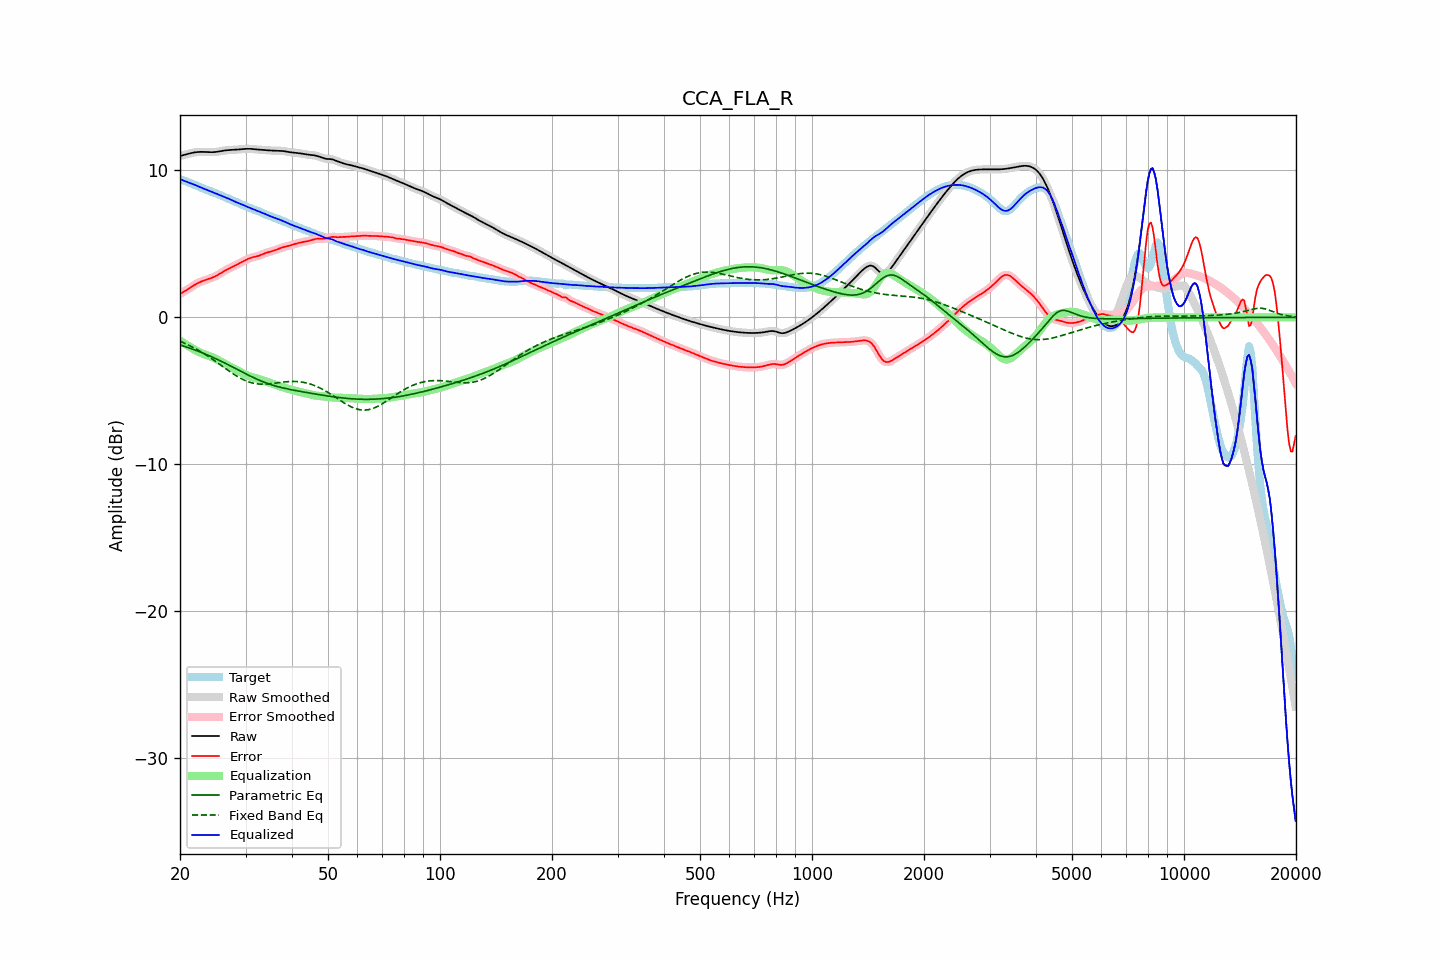

The table this chart was drawn from, first rows:
frequency, raw, error, smoothed, error_smoothed, equalization, parametric_eq, fixed_band_eq, equalized_raw, equalized_smoothed, target
20.00, 10.98, 1.59, 10.98, 1.59, -1.57, -1.87, -1.62, 9.41, 9.40, 9.39
20.20, 11.01, 1.65, 11.01, 1.65, -1.65, -1.91, -1.67, 9.36, 9.36, 9.35
20.40, 11.03, 1.72, 11.03, 1.72, -1.72, -1.94, -1.72, 9.31, 9.31, 9.32
20.61, 11.06, 1.78, 11.06, 1.78, -1.79, -1.98, -1.77, 9.27, 9.27, 9.28
20.81, 11.09, 1.85, 11.09, 1.85, -1.86, -2.02, -1.82, 9.23, 9.23, 9.24
21.02, 11.12, 1.92, 11.12, 1.92, -1.93, -2.05, -1.87, 9.19, 9.19, 9.20
21.23, 11.15, 1.99, 11.15, 1.99, -2.00, -2.09, -1.92, 9.15, 9.15, 9.16
21.44, 11.18, 2.06, 11.18, 2.06, -2.07, -2.13, -1.98, 9.11, 9.11, 9.11
21.66, 11.20, 2.13, 11.20, 2.13, -2.13, -2.17, -2.03, 9.07, 9.07, 9.07
21.87, 11.22, 2.20, 11.22, 2.20, -2.20, -2.21, -2.09, 9.02, 9.02, 9.02
22.09, 11.24, 2.26, 11.24, 2.26, -2.26, -2.25, -2.15, 8.98, 8.98, 8.97
22.31, 11.25, 2.32, 11.25, 2.32, -2.32, -2.29, -2.21, 8.93, 8.93, 8.92
22.54, 11.26, 2.38, 11.26, 2.38, -2.37, -2.33, -2.28, 8.88, 8.88, 8.88
22.76, 11.26, 2.43, 11.26, 2.43, -2.42, -2.38, -2.34, 8.84, 8.84, 8.83
22.99, 11.26, 2.47, 11.26, 2.47, -2.47, -2.42, -2.41, 8.79, 8.79, 8.79
23.22, 11.26, 2.51, 11.26, 2.51, -2.51, -2.47, -2.48, 8.75, 8.75, 8.75
23.45, 11.25, 2.55, 11.25, 2.55, -2.55, -2.51, -2.54, 8.71, 8.71, 8.71
23.69, 11.25, 2.58, 11.25, 2.58, -2.58, -2.56, -2.62, 8.66, 8.66, 8.66
23.92, 11.24, 2.62, 11.24, 2.62, -2.62, -2.60, -2.69, 8.62, 8.62, 8.62
24.16, 11.24, 2.66, 11.24, 2.66, -2.66, -2.65, -2.76, 8.58, 8.58, 8.58
24.40, 11.24, 2.70, 11.24, 2.70, -2.70, -2.70, -2.83, 8.53, 8.53, 8.54
24.65, 11.24, 2.75, 11.24, 2.75, -2.75, -2.75, -2.91, 8.49, 8.49, 8.49
24.89, 11.25, 2.80, 11.25, 2.80, -2.80, -2.80, -2.99, 8.45, 8.45, 8.45
25.14, 11.26, 2.86, 11.26, 2.86, -2.86, -2.85, -3.06, 8.40, 8.40, 8.41
25.39, 11.28, 2.92, 11.28, 2.92, -2.92, -2.90, -3.14, 8.36, 8.36, 8.36
25.65, 11.30, 2.98, 11.30, 2.98, -2.98, -2.95, -3.22, 8.32, 8.32, 8.32
25.91, 11.32, 3.05, 11.32, 3.05, -3.05, -3.01, -3.30, 8.27, 8.27, 8.27
26.16, 11.34, 3.12, 11.34, 3.12, -3.11, -3.06, -3.38, 8.23, 8.23, 8.22
26.43, 11.36, 3.18, 11.36, 3.18, -3.17, -3.11, -3.46, 8.18, 8.18, 8.18
26.69, 11.37, 3.24, 11.37, 3.24, -3.23, -3.17, -3.54, 8.13, 8.13, 8.13
26.96, 11.38, 3.30, 11.38, 3.30, -3.29, -3.22, -3.61, 8.08, 8.08, 8.08
27.23, 11.38, 3.35, 11.38, 3.35, -3.35, -3.28, -3.69, 8.03, 8.03, 8.03
27.50, 11.39, 3.40, 11.39, 3.40, -3.41, -3.33, -3.76, 7.98, 7.98, 7.99
27.77, 11.39, 3.46, 11.39, 3.46, -3.46, -3.39, -3.84, 7.93, 7.93, 7.94
28.05, 11.40, 3.51, 11.40, 3.51, -3.52, -3.45, -3.91, 7.88, 7.89, 7.89
28.33, 11.41, 3.57, 11.41, 3.57, -3.57, -3.50, -3.98, 7.84, 7.84, 7.84
28.62, 11.42, 3.63, 11.42, 3.63, -3.63, -3.56, -4.04, 7.79, 7.79, 7.79
28.90, 11.43, 3.69, 11.43, 3.69, -3.68, -3.62, -4.11, 7.75, 7.75, 7.74
29.19, 11.44, 3.74, 11.44, 3.74, -3.74, -3.68, -4.17, 7.70, 7.70, 7.70
29.48, 11.45, 3.80, 11.45, 3.80, -3.80, -3.73, -4.22, 7.65, 7.65, 7.65
29.78, 11.46, 3.85, 11.46, 3.85, -3.86, -3.79, -4.27, 7.60, 7.60, 7.60
30.08, 11.46, 3.91, 11.46, 3.91, -3.91, -3.84, -4.32, 7.56, 7.56, 7.56
30.38, 11.47, 3.96, 11.47, 3.96, -3.96, -3.90, -4.36, 7.51, 7.51, 7.51
30.68, 11.47, 4.01, 11.47, 4.01, -4.00, -3.95, -4.40, 7.47, 7.47, 7.46
30.99, 11.46, 4.05, 11.46, 4.05, -4.04, -4.01, -4.44, 7.43, 7.43, 7.41
31.30, 11.46, 4.08, 11.46, 4.08, -4.07, -4.06, -4.46, 7.38, 7.38, 7.37
31.61, 11.44, 4.11, 11.44, 4.11, -4.11, -4.11, -4.49, 7.34, 7.34, 7.33
31.93, 11.43, 4.13, 11.43, 4.13, -4.14, -4.16, -4.51, 7.29, 7.29, 7.30
32.24, 11.42, 4.16, 11.42, 4.16, -4.17, -4.21, -4.53, 7.25, 7.25, 7.26
32.57, 11.41, 4.19, 11.41, 4.19, -4.20, -4.26, -4.54, 7.21, 7.21, 7.22
32.89, 11.40, 4.23, 11.40, 4.23, -4.24, -4.31, -4.54, 7.16, 7.16, 7.18
33.22, 11.40, 4.27, 11.40, 4.27, -4.28, -4.35, -4.55, 7.12, 7.12, 7.12
33.55, 11.39, 4.32, 11.39, 4.32, -4.31, -4.40, -4.55, 7.08, 7.08, 7.07
33.89, 11.38, 4.37, 11.38, 4.36, -4.35, -4.44, -4.54, 7.03, 7.03, 7.02
34.23, 11.37, 4.40, 11.37, 4.40, -4.39, -4.48, -4.54, 6.98, 6.98, 6.97
34.57, 11.36, 4.43, 11.36, 4.43, -4.43, -4.52, -4.53, 6.93, 6.93, 6.93
34.92, 11.35, 4.46, 11.35, 4.46, -4.47, -4.56, -4.52, 6.89, 6.89, 6.89
35.27, 11.35, 4.49, 11.35, 4.50, -4.50, -4.59, -4.51, 6.84, 6.84, 6.85
35.62, 11.34, 4.53, 11.34, 4.53, -4.54, -4.62, -4.49, 6.80, 6.80, 6.81
35.97, 11.34, 4.57, 11.34, 4.57, -4.57, -4.66, -4.48, 6.76, 6.76, 6.77
... 635 more rows
